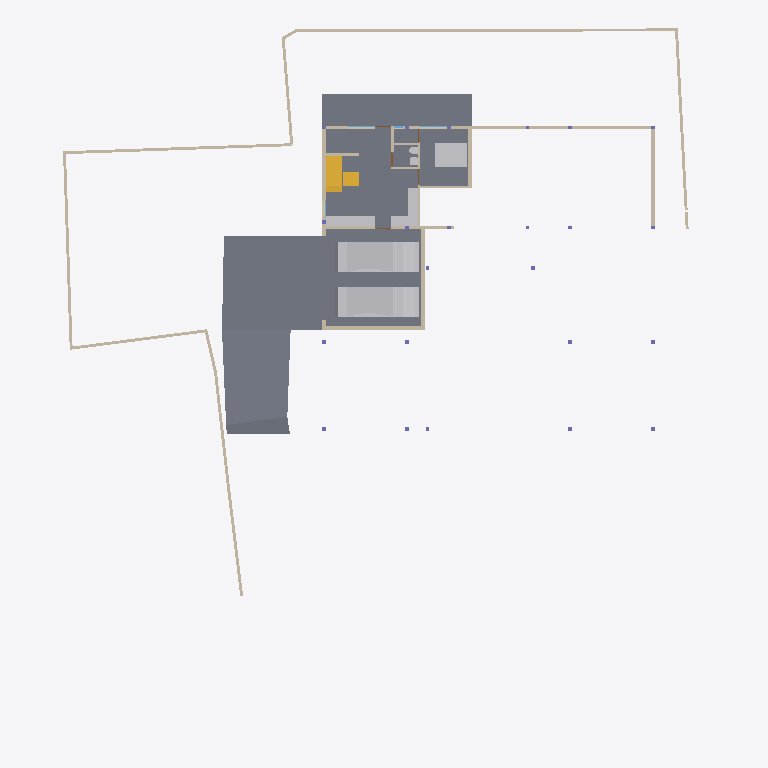
Plan cut of the same IFC building model at storey 'GF' (level -2.55 m, cut at -1.15 m), seen from above with north up, elements coloured by IFC class: 26 walls (beige), 8 other elements (light grey), 6 slabs (grey), 2 stair flights (yellow). Cut surfaces are drawn darker.
Extent 40.0 m × 44.2 m × 9.8 m (x, y, z). Storeys (5): GF at -2.55 m; FF Lvl at 0.00 m; FF at 0.45 m; FF Lintel at 3.15 m; SF at 3.65 m. Elements (569): 181 IfcColumn, 151 IfcBeam, 67 IfcWall, 39 IfcWindow, 30 IfcFurniture, 26 IfcSlab, 17 IfcDoor, 14 IfcSanitaryTerminal, 13 IfcCovering, 8 IfcUnitaryEquipment, 7 IfcVehicle, 6 IfcFurnishingElement.

HEADER;
FILE_DESCRIPTION(('ViewDefinition [CoordinationView]'),'2;1');
FILE_NAME('Manilal.ifc','2025-06-23T16:46:14+05:30',(),(),'IfcOpenShell 0.8.3-alpha250613','Bonsai 0.8.3-alpha250613-9b8357c','');
FILE_SCHEMA(('IFC4X3'));
ENDSEC;
DATA;
#1480=IFCPROJECT('2TuuvCHJz54PsFPcraEbH$',$,'My Project',$,$,$,$,(#3,#128),#1481);
#3305=IFCSITE('0lpfVeOW52QfroqLYyHNY2',$,'My Site',$,$,#26,$,$,$,$,$,$,$,$);
#22021=IFCSITE('3bEIgyqTrDuwi1cEDDCOva',$,'Site',$,$,#223414,#22354,$,$,$,$,$,$,$);
#3313=IFCBUILDING('0MzaWOaS178x5FMqOflU3C',$,'My Building',$,$,#25,$,$,$,$,$,$);
#2081=IFCBUILDINGSTOREY('09kFoqoxrCvB1_fcEsMZsQ',$,'FF',$,$,#217,$,$,$,$);
#2986=IFCBUILDINGSTOREY('0zoFHJ9PnFW80M$mIVDQW3',$,'GF',$,$,#14477,$,$,$,$);
#17145=IFCBUILDINGSTOREY('0MckaoTknA3edZMUNhTyAK',$,'SF',$,$,#17254,$,$,$,$);
#20035=IFCBUILDINGSTOREY('3LpnsPikv4mRTBpfC3WQtx',$,'FF Lvl',$,$,#20051,$,$,$,$);
#23582=IFCBUILDINGSTOREY('0DtUgpQ1b6nBmkLmvc_ehu',$,'FF Lintel',$,$,#23767,$,$,$,$);
#15655=IFCSLAB('3aSar1Jj9DLfSAmIm2knx1',$,'Slab',$,$,#361336,#15669,$,$);
#29381=IFCSLAB('30Y2A3Waj1_g7GRY9nwvu4',$,'Slab',$,$,#389183,#29392,$,$);
#29348=IFCSLAB('1A5GJs4GvBjeLaBLjkEViO',$,'Slab',$,$,#235069,#29359,$,$);
#234743=IFCSLAB('3oqjVkrxP2kO8hyL_1bqut',$,'Slab',$,$,#389188,#234764,$,$);
#19398=IFCVEHICLE('0rzGDxo0H1CRYsT$ARQpVS',$,'Vehicle',$,$,#245789,#19411,$,$);
#93186=IFCVEHICLE('09kCGSf$LDBwv0agp2PRhM',$,'Vehicle',$,$,#245794,#93199,$,$);
#229124=IFCWALL('3MfSYaOiTA4AjSKpPvRhyi',$,'Wall',$,$,#395482,#229135,$,$);
#29284=IFCSLAB('3iSMNRhjn6RxAf9MsQotHf',$,'Slab',$,$,#235074,#29295,$,$);
#171459=IFCFURNITURE('2eCSdMrzH5F8FKRq_Kat7X',$,'Furniture',$,$,#326586,#171491,$,$);
#28186=IFCWALL('2UlyJbGOL47vem9W3W5T7b',$,'Wall',$,$,#214889,#28197,$,$);
#51049=IFCSTAIRFLIGHT('0QDG9AXQX0PgjOZTZBSSJQ',$,'StairFlight',$,$,#330515,#51062,$,12,11,0.183333337306976,0.150000005960464,.STRAIGHT.);
#214630=IFCWALL('1v3BeDslv3W8LfR3WiqTEd',$,'Wall',$,$,#214830,#214641,$,$);
#395961=IFCWALL('2oTy5UOG136OtM3IP_qiPs',$,'Wall',$,$,#396036,#395972,$,$);
#170412=IFCWALL('02QSUeXF96zws6rSEwOtxB',$,'Wall',$,$,#363385,#170423,$,$);
#323032=IFCFURNITURE('22FL70C_91$9Siy4CzgYVV',$,'Furniture',$,$,#323068,#323043,$,$);
#14810=IFCWALL('1YbjuILpv4AxLe7Ucp54z8',$,'Wall',$,$,#245122,#14821,$,$);
#27353=IFCWALL('2Y2Bm57Cb8Exxz7st0aRUc',$,'Wall',$,$,#214921,#27364,$,$);
#14894=IFCWALL('3LM7Pm6Iv8$Bf3kD16vEYX',$,'Wall',$,$,#387608,#14905,$,$);
#186191=IFCWALL('1Esm3AND1CI8J4fqgYsqen',$,'Wall',$,$,#186360,#186202,$,$);
#29467=IFCWALL('2U66_ERPrD$A$2PTOc1bPA',$,'Wall',$,$,#447897,#29478,$,$);
#319577=IFCFURNITURE('0fdrhMOd5CYABI21svJpWT',$,'Furniture',$,$,#442302,#319588,$,$);
#26619=IFCWALL('0FMxrmeoPF7x0oR7G9$aVh',$,'Wall',$,$,#27506,#26630,$,$);
#27060=IFCWALL('10l$0x7lzBbBMMGF1qxI0s',$,'Wall',$,$,#27511,#27071,$,$);
#30905=IFCWALL('0J9S4Srlb1MOsgNvH90_Ni',$,'Wall',$,$,#277657,#30916,$,$);
#28224=IFCWALL('10RvTK_K97Xg3Zon6pJwxP',$,'Wall',$,$,#229504,#28235,$,$);
#363172=IFCWALL('0m8tsesHb5O9gGZ7b7OJRA',$,'Wall',$,$,#363416,#363183,$,$);
#333903=IFCSLAB('3cIjCkU9z4KAJ3jF3WGIBm',$,'Slab',$,$,#333939,#333917,$,$);
#101546=IFCWALL('0Rf_6ET3jB1A$TE_PSB8cB',$,'Wall',$,$,#322961,#101557,$,$);
#330316=IFCSTAIRFLIGHT('0zdXW$cUL1CfQYZEU8WTCw',$,'StairFlight.001',$,$,#361341,#330329,$,3,2,0.206666668256124,0.25,.STRAIGHT.);
#175542=IFCFURNITURE('0rkBbNDlLBse4ihW$AUWVP',$,'Furniture',$,$,#319643,#175553,$,$);
#322727=IFCWALL('0NXfgi9BT5$x6dqiz38cKQ',$,'Wall',$,$,#322883,#322738,$,$);
#27098=IFCWALL('2qQNxnpy98iB6JMyhLi2FK',$,'Wall',$,$,#27516,#27109,$,$);
#322899=IFCWALL('301zTpBY56QRbhbSgqyTtD',$,'Wall',$,$,#322943,#322910,$,$);
#157672=IFCWALL('0uchRx$l984OM1mMLwWf3F',$,'Wall',$,$,#326581,#157683,$,$);
#245246=IFCWALL('0fvIejk9r9ru81UP$ZU6_y',$,'Wall',$,$,#442218,#245257,$,$);
#157929=IFCSANITARYTERMINAL('1fQERzEw932PSVsf5Pan1Y',$,'SanitaryTerminal',$,$,#450124,#374001,$,$);
#101891=IFCSANITARYTERMINAL('1ynXfcIYL2FgZOvaNltjdb',$,'SanitaryTerminal',$,$,#450119,#101904,$,$);
#319468=IFCWALL('0zD_rApJLFefqYg0GKIhzz',$,'Wall',$,$,#442236,#319479,$,$);
#395885=IFCWALL('0SzsKfT0jBuBF18kzhhOm3',$,'Wall',$,$,#395960,#395896,$,$);
#448225=IFCWALL('1cXrBLWVL12PwZ9jzRivTc',$,'Wall',$,$,#448287,#448236,$,$);
#442242=IFCWALL('1KcYzWsjX6LA3_EgMFkMZg',$,'Wall',$,$,#449878,#442248,$,$);
#28303=IFCWALL('27XUrfdFf8NB4WaAp9CQAl',$,'Wall',$,$,#235124,#28314,$,$);
ENDSEC;
